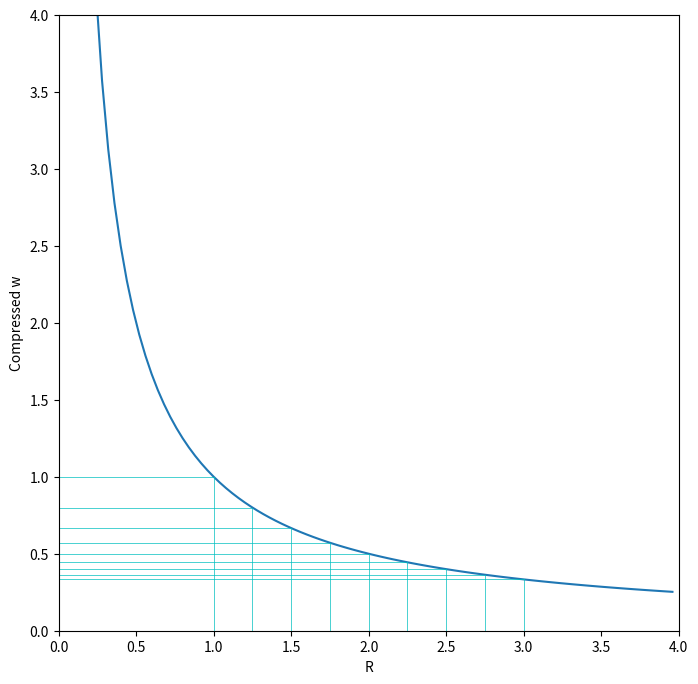

Write Python code to recreate this figure.
from matplotlib import pyplot as plt
from matplotlib.pyplot import figure
import numpy as np

figure(figsize=(8,8))
x = np.linspace(0,4,100,endpoint=False)
xvertlabel = np.linspace(1,3,9,endpoint=True)
yvertlabel = [1/i for i in xvertlabel]
y = [1/i for i in x]
plt.plot(x,y)
for i in range(len(xvertlabel)):
	plt.plot([xvertlabel[i],xvertlabel[i]],[0,yvertlabel[i]],color='c',linestyle='-',linewidth=0.5)
	plt.plot([xvertlabel[i],0],[yvertlabel[i],yvertlabel[i]],color='c',linestyle='-',linewidth=0.5)
plt.xlim(0, 4)
plt.ylim(0, 4)
plt.xlabel('R') # x label
plt.ylabel('Compressed w') # y label
plt.show() # show the plot